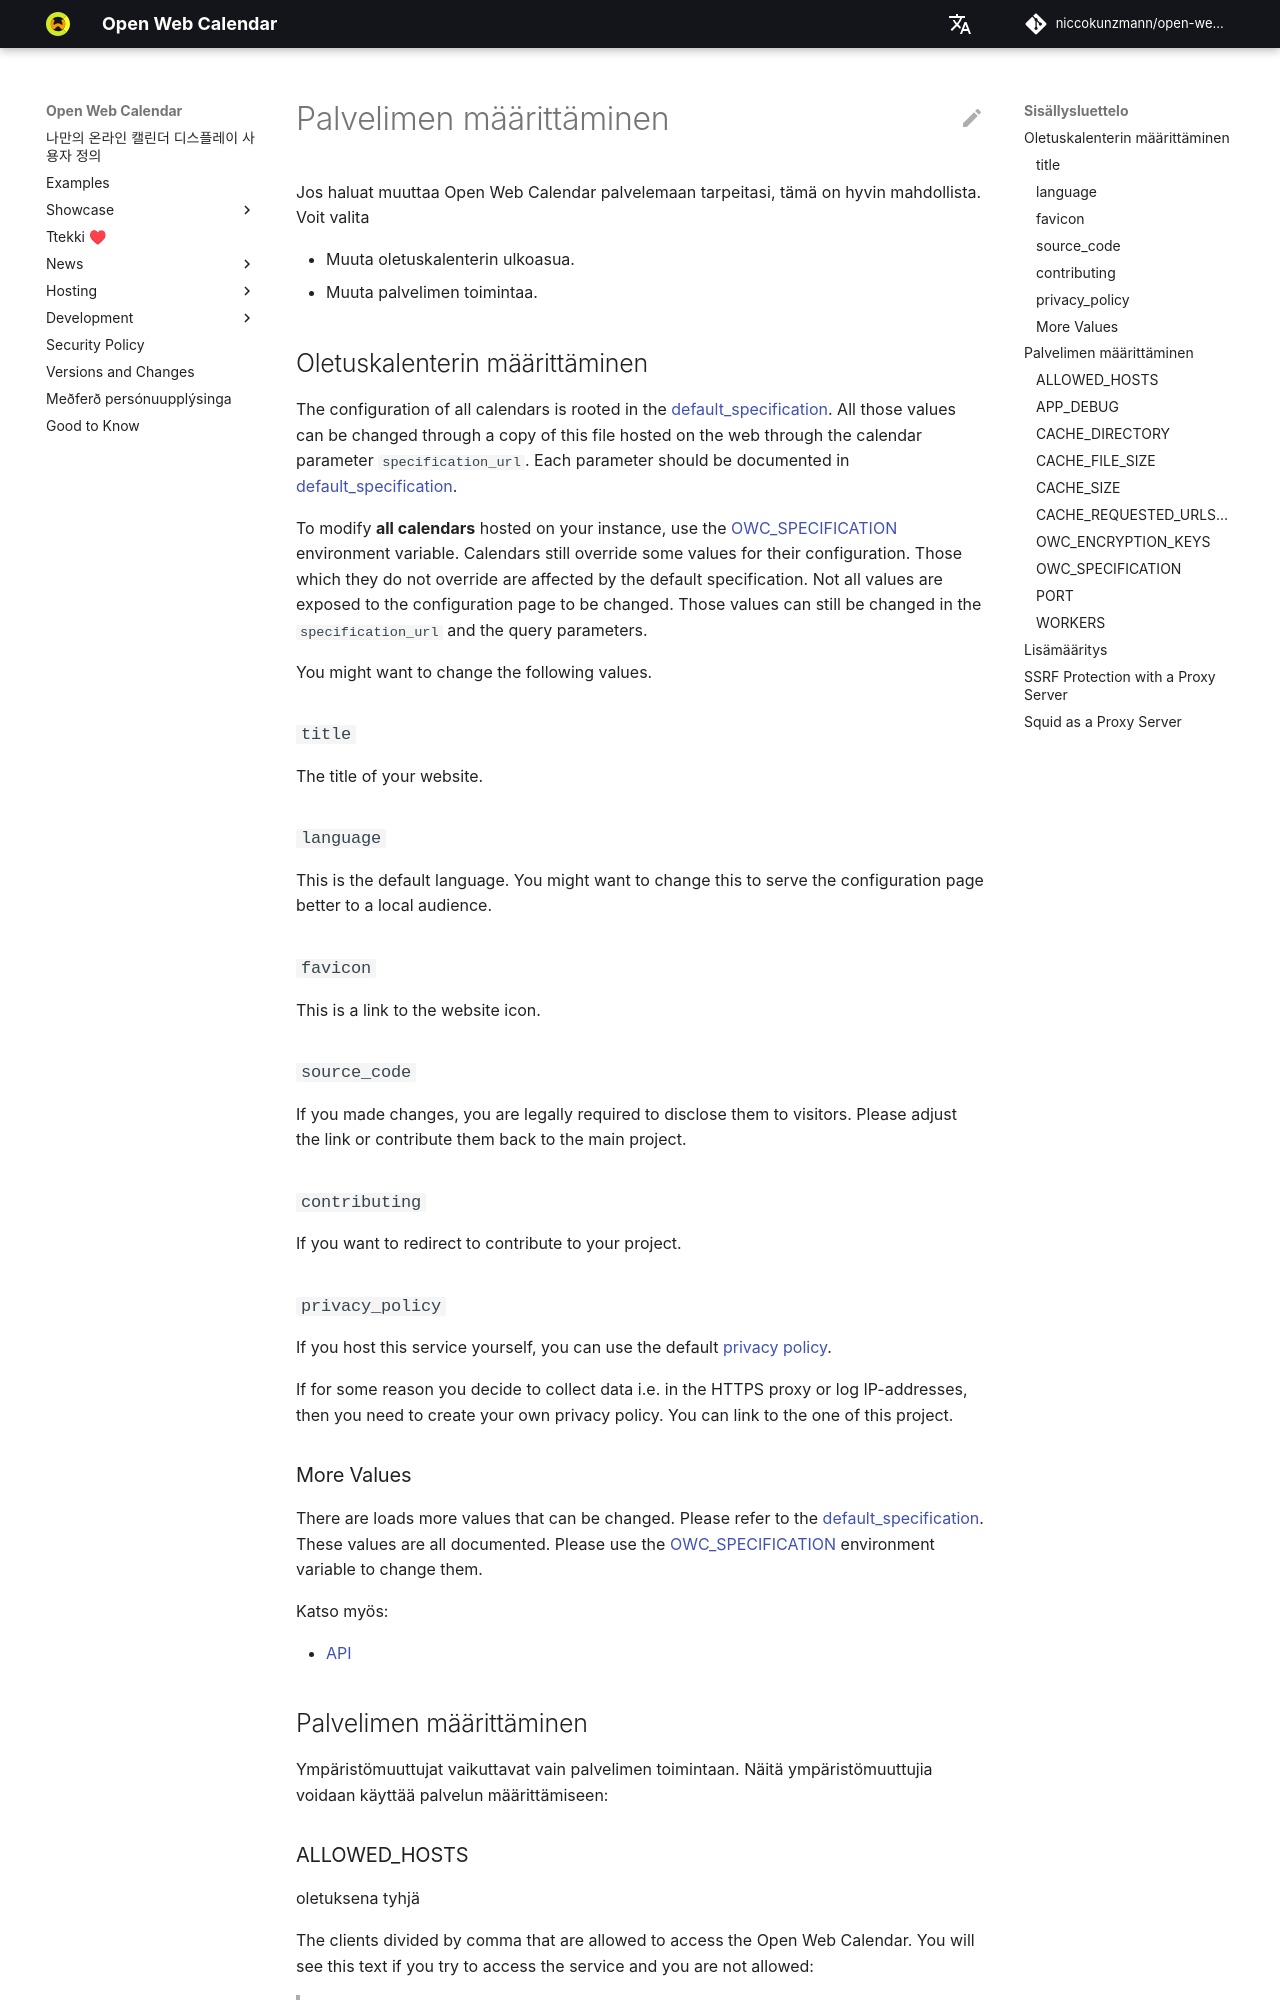

repository: niccokunzmann/open-web-calendar · page: fi/host/configure/index.html · generator: mkdocs

---
# SPDX-FileCopyrightText: 2024 Nicco Kunzmann and Open Web Calendar Contributors <https://open-web-calendar.quelltext.eu/>
#
# SPDX-License-Identifier: CC-BY-SA-4.0

comments: true
description: "Configure a hosted instance."
---

# Server Configuration

If you want to change the Open Web Calendar to serve your needs, this is
well possible.
You can choose to

- Change how the default calendar looks.
- Change how the server works.

## Configuring the Default Calendar

The configuration of all calendars is rooted in the [default_specification].
All those values can be changed through a copy of this file hosted on the web
through the calendar parameter `specification_url`.
Each parameter should be documented in [default_specification].

To modify **all calendars** hosted on your instance, use the [OWC_SPECIFICATION] environment variable.
Calendars still override some values for their configuration.
Those which they do not override are affected by the default specification.
Not all values are exposed to the configuration page to be changed.
Those values can still be changed in the `specification_url` and the query parameters.

You might want to change the following values.

### `title`

The title of your website.

### `language`

This is the default language.
You might want to change this to serve the configuration page better to a
local audience.

### `favicon`

This is a link to the website icon.

### `source_code`

If you made changes, you are legally required to disclose them to visitors.
Please adjust the link or contribute them back to the main project.

### `contributing`

If you want to redirect to contribute to your project.

### `privacy_policy`

If you host this service yourself, you can use the default [privacy policy][privacy-policy].

If for some reason you decide to collect data i.e. in the HTTPS proxy
or log IP-addresses, then you need to create your own privacy policy.
You can link to the one of this project.

### More Values

There are loads more values that can be changed.
Please refer to the [default_specification].
These values are all documented.
Please use the [OWC_SPECIFICATION] environment variable to change them.

[default_specification]: /assets/default_specification.yml
[privacy-policy]: ../privacy-policy

See also:

- [API](../../dev/api)

## Configuring the Server

Environment variables only influence the running of the server.
These environment variables can be used to configure the service:
